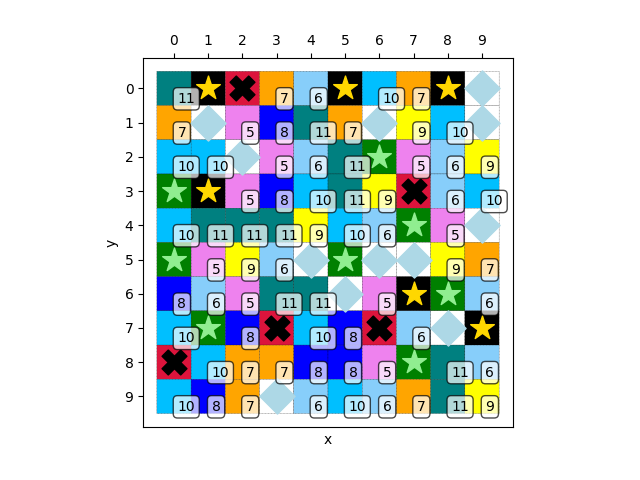

The file beside this chart, header and first rows:
11, 1, 2, 7, 6, 1, 10, 7, 1, 4
7, 4, 5, 8, 11, 7, 4, 9, 10, 4
10, 10, 4, 5, 6, 11, 0, 5, 6, 9
0, 1, 5, 8, 10, 11, 9, 2, 6, 10
10, 11, 11, 11, 9, 10, 6, 0, 5, 4
0, 5, 9, 6, 4, 0, 4, 4, 9, 7
8, 6, 5, 11, 11, 4, 5, 1, 0, 6
10, 0, 8, 2, 10, 8, 2, 6, 4, 1
2, 10, 7, 7, 8, 8, 5, 0, 11, 6
10, 8, 7, 4, 6, 10, 6, 7, 11, 9
